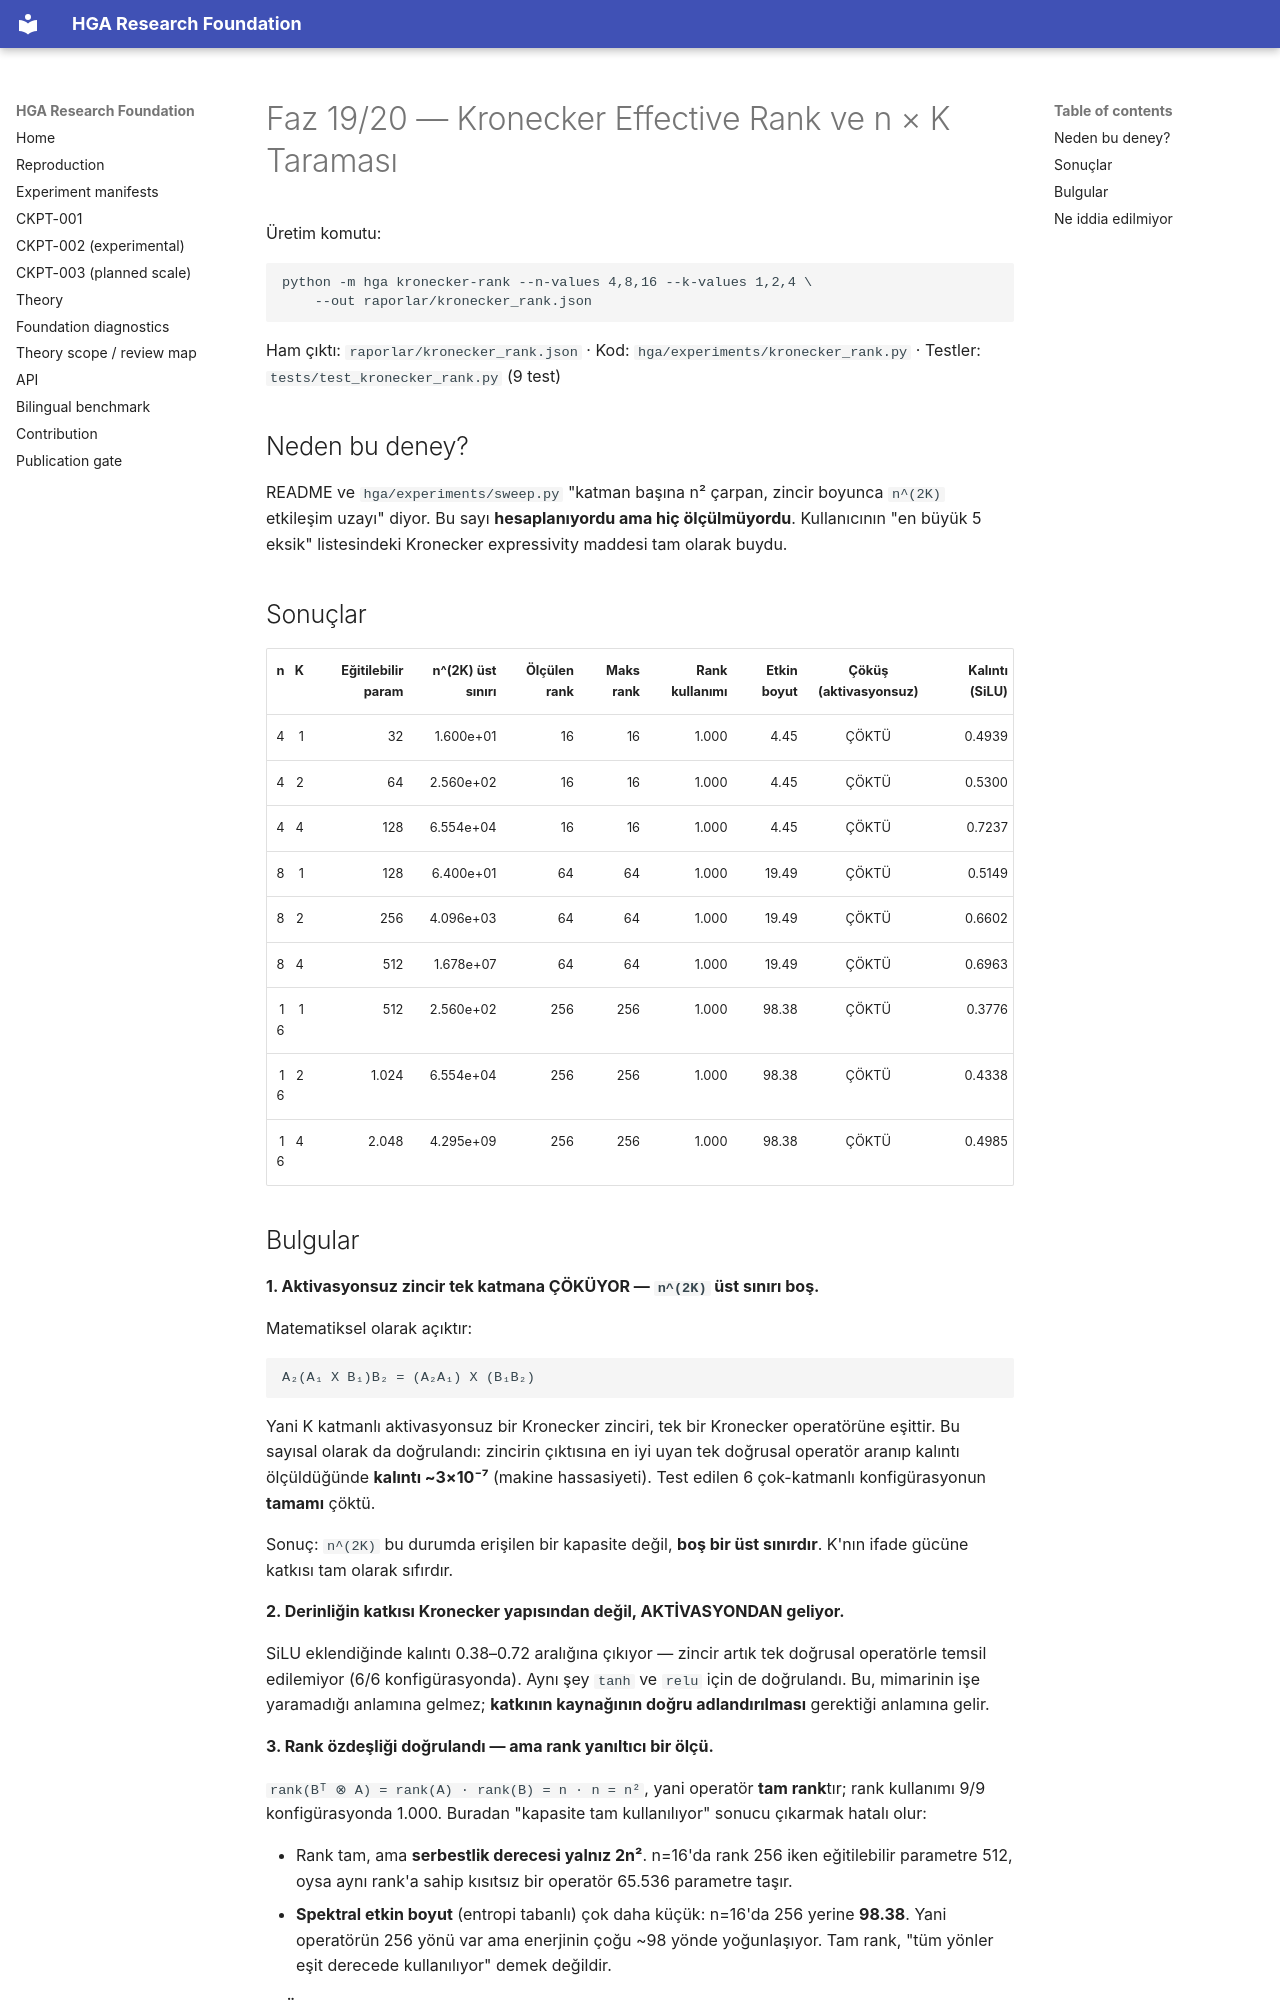

repository: arreasonn-jpg/hiper_geometrik_ai · page: KRONECKER_RANK_VE_NK_TARAMASI/index.html · generator: mkdocs

# Faz 19/20 — Kronecker Effective Rank ve n × K Taraması

Üretim komutu:

```bash
python -m hga kronecker-rank --n-values 4,8,16 --k-values 1,2,4 \
    --out raporlar/kronecker_rank.json
```

Ham çıktı: `raporlar/kronecker_rank.json` · Kod: `hga/experiments/kronecker_rank.py`
· Testler: `tests/test_kronecker_rank.py` (9 test)

## Neden bu deney?

README ve `hga/experiments/sweep.py` "katman başına n² çarpan, zincir boyunca
`n^(2K)` etkileşim uzayı" diyor. Bu sayı **hesaplanıyordu ama hiç
ölçülmüyordu**. Kullanıcının "en büyük 5 eksik" listesindeki Kronecker
expressivity maddesi tam olarak buydu.

## Sonuçlar

| n | K | Eğitilebilir param | n^(2K) üst sınırı | Ölçülen rank | Maks rank | Rank kullanımı | Etkin boyut | Çöküş (aktivasyonsuz) | Kalıntı (SiLU) |
|---:|---:|---:|---:|---:|---:|---:|---:|:--:|---:|
| 4 | 1 | 32 | 1.600e+01 | 16 | 16 | 1.000 | 4.45 | ÇÖKTÜ | 0.4939 |
| 4 | 2 | 64 | 2.560e+02 | 16 | 16 | 1.000 | 4.45 | ÇÖKTÜ | 0.5300 |
| 4 | 4 | 128 | 6.554e+04 | 16 | 16 | 1.000 | 4.45 | ÇÖKTÜ | 0.7237 |
| 8 | 1 | 128 | 6.400e+01 | 64 | 64 | 1.000 | 19.49 | ÇÖKTÜ | 0.5149 |
| 8 | 2 | 256 | 4.096e+03 | 64 | 64 | 1.000 | 19.49 | ÇÖKTÜ | 0.6602 |
| 8 | 4 | 512 | 1.678e+07 | 64 | 64 | 1.000 | 19.49 | ÇÖKTÜ | 0.6963 |
| 16 | 1 | 512 | 2.560e+02 | 256 | 256 | 1.000 | 98.38 | ÇÖKTÜ | 0.3776 |
| 16 | 2 | 1.024 | 6.554e+04 | 256 | 256 | 1.000 | 98.38 | ÇÖKTÜ | 0.4338 |
| 16 | 4 | 2.048 | 4.295e+09 | 256 | 256 | 1.000 | 98.38 | ÇÖKTÜ | 0.4985 |
